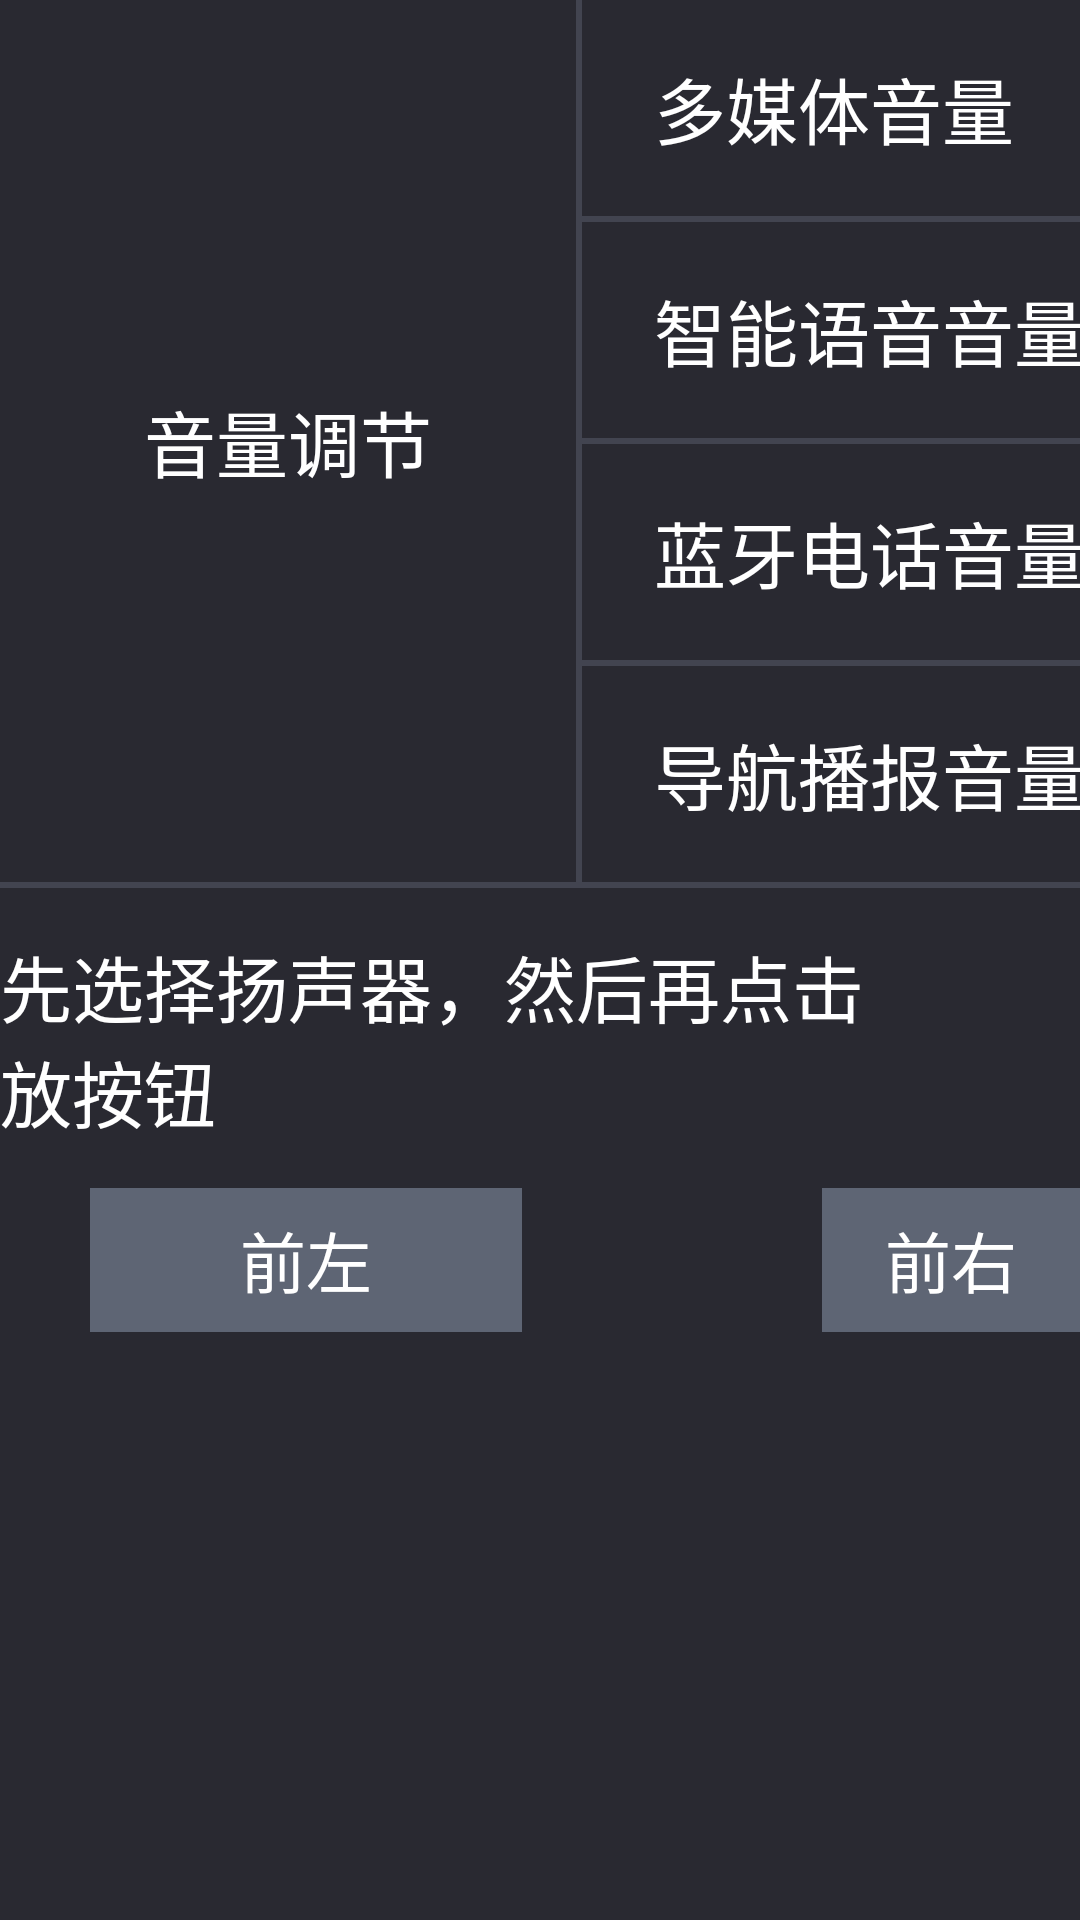

Here is an Android app screen rendered from its layout file. Give the layout XML and the strings, colors and styles it references.
<!-- AndroidManifest.xml: application theme EngineeringModeStyle -->
<!-- res/layout/fragment_loud_speaker.xml -->
<?xml version="1.0" encoding="utf-8"?>
<ScrollView xmlns:android="http://schemas.android.com/apk/res/android"
    android:orientation="vertical"
    android:background="@color/background_color"
    android:layout_width="match_parent"
    android:layout_height="match_parent">
    <LinearLayout
        android:orientation="vertical"
        android:layout_width="match_parent"
        android:layout_height="wrap_content">
        <RelativeLayout
            android:layout_width="match_parent"
            android:layout_height="wrap_content"
            android:minHeight="@dimen/item_height_min">
            <TextView
                android:id="@+id/tv_loudspeaker_volume_title"
                android:text="@string/loudspeaker_volume"
                style="@style/item_title_style"/>
            <View
                android:id="@+id/view_line"
                android:background="@color/divider_color"
                android:layout_width="@dimen/divider_height"
                android:layout_height="0dp"
                android:layout_alignTop="@+id/layout_volume_item"
                android:layout_alignBottom="@+id/layout_volume_item"
                android:layout_marginStart="48dp"
                android:layout_toEndOf="@+id/tv_loudspeaker_volume_title"/>
            <LinearLayout
                android:orientation="vertical"
                android:id="@+id/layout_volume_item"
                android:layout_width="match_parent"
                android:layout_height="wrap_content"
                android:layout_toEndOf="@+id/view_line">
                <LinearLayout
                    android:gravity="center_vertical"
                    android:id="@+id/layout_loudspeaker_volume_media"
                    android:layout_width="match_parent"
                    android:layout_height="72dp">
                    <TextView
                        android:textSize="24sp"
                        android:textColor="@android:color/white"
                        android:layout_width="192dp"
                        android:layout_height="wrap_content"
                        android:text="@string/loudspeaker_volume_media"
                        android:paddingStart="@dimen/loudspeaker_txt"/>
                    <com.yftech.engineeringmode.widget.SeekBarNumber
                        android:id="@+id/sb_loudspeaker_volume_media"
                        android:background="@null"
                        android:layout_width="match_parent"
                        android:layout_height="wrap_content"
                        android:maxHeight="4dp"
                        android:max="39"
                        android:progressDrawable="@drawable/seek_bar_progress"
                        android:thumb="@drawable/seek_bar_thumb"
                        android:thumbOffset="0dp"
                        android:paddingStart="0dp"
                        android:paddingEnd="0dp"
                        android:layout_marginEnd="100dp"
                        android:splitTrack="false"/>
                </LinearLayout>
                <View style="@style/horizontal_divider_style"/>
                <LinearLayout
                    android:gravity="center_vertical"
                    android:id="@+id/layout_loudspeaker_volume_voice"
                    android:layout_width="match_parent"
                    android:layout_height="72dp">
                    <TextView
                        android:textSize="@dimen/loudspeaker_txt"
                        android:textColor="@android:color/white"
                        android:layout_width="192dp"
                        android:layout_height="wrap_content"
                        android:text="@string/loudspeaker_volume_voice"
                        android:paddingStart="24dp"/>
                    <com.yftech.engineeringmode.widget.SeekBarNumber
                        android:id="@+id/sb_loudspeaker_volume_voice"
                        android:background="@null"
                        android:layout_width="match_parent"
                        android:layout_height="wrap_content"
                        android:maxHeight="4dp"
                        android:max="39"
                        android:progressDrawable="@drawable/seek_bar_progress"
                        android:thumb="@drawable/seek_bar_thumb"
                        android:thumbOffset="0dp"
                        android:paddingStart="0dp"
                        android:paddingEnd="0dp"
                        android:layout_marginEnd="100dp"
                        android:splitTrack="false"/>
                </LinearLayout>
                <View style="@style/horizontal_divider_style"/>
                <LinearLayout
                    android:gravity="center_vertical"
                    android:id="@+id/layout_loudspeaker_volume_call"
                    android:layout_width="match_parent"
                    android:layout_height="72dp">
                    <TextView
                        android:textSize="@dimen/loudspeaker_txt"
                        android:textColor="@android:color/white"
                        android:layout_width="192dp"
                        android:layout_height="wrap_content"
                        android:text="@string/loudspeaker_volume_call"
                        android:paddingStart="24dp"/>
                    <com.yftech.engineeringmode.widget.SeekBarNumber
                        android:id="@+id/sb_loudspeaker_volume_call"
                        android:background="@null"
                        android:layout_width="match_parent"
                        android:layout_height="wrap_content"
                        android:maxHeight="4dp"
                        android:max="39"
                        android:progressDrawable="@drawable/seek_bar_progress"
                        android:thumb="@drawable/seek_bar_thumb"
                        android:thumbOffset="0dp"
                        android:paddingStart="0dp"
                        android:paddingEnd="0dp"
                        android:layout_marginEnd="100dp"
                        android:splitTrack="false"/>
                </LinearLayout>
                <View style="@style/horizontal_divider_style"/>
                <LinearLayout
                    android:gravity="center_vertical"
                    android:id="@+id/layout_loudspeaker_volume_navi"
                    android:layout_width="match_parent"
                    android:layout_height="72dp">
                    <TextView
                        android:textSize="@dimen/loudspeaker_txt"
                        android:textColor="@android:color/white"
                        android:layout_width="192dp"
                        android:layout_height="wrap_content"
                        android:text="@string/loudspeaker_volume_navi"
                        android:paddingStart="24dp"/>
                    <com.yftech.engineeringmode.widget.SeekBarNumber
                        android:id="@+id/sb_loudspeaker_volume_navi"
                        android:background="@null"
                        android:layout_width="match_parent"
                        android:layout_height="wrap_content"
                        android:maxHeight="4dp"
                        android:max="39"
                        android:progressDrawable="@drawable/seek_bar_progress"
                        android:thumb="@drawable/seek_bar_thumb"
                        android:thumbOffset="0dp"
                        android:paddingStart="0dp"
                        android:paddingEnd="0dp"
                        android:layout_marginEnd="100dp"
                        android:splitTrack="false"/>
                </LinearLayout>
            </LinearLayout>
        </RelativeLayout>
        <View style="@style/horizontal_divider_style"/>
        <TextView
            android:layout_gravity="center"
            android:layout_marginTop="15dp"
            android:text="@string/loudspeaker_tip"
            style="@style/item_content_style"/>
        <RelativeLayout
            android:layout_width="match_parent"
            android:layout_height="wrap_content"
            android:layout_marginTop="15dp">
            <Button
                android:id="@+id/loudspeaker_fl"
                android:layout_marginLeft="30dp"
                android:text="@string/loudspeaker_fl"
                android:layout_alignParentLeft="true"
                style="@style/common_button"/>
            <Button
                android:id="@+id/loudspeaker_fr"
                android:layout_marginLeft="100dp"
                android:text="@string/loudspeaker_fr"
                android:layout_toRightOf="@+id/loudspeaker_fl"
                style="@style/common_button"/>
            <Button
                android:id="@+id/loudspeaker_rl"
                android:layout_marginLeft="100dp"
                android:text="@string/loudspeaker_rl"
                android:layout_toRightOf="@+id/loudspeaker_fr"
                style="@style/common_button"/>
            <Button
                android:id="@+id/loudspeaker_rr"
                android:layout_marginLeft="100dp"
                android:text="@string/loudspeaker_rr"
                android:layout_toRightOf="@+id/loudspeaker_rl"
                style="@style/common_button"/>
            <Button
                android:id="@+id/loudspeaker_play"
                android:layout_marginLeft="100dp"
                android:text="@string/loudspeaker_play"
                android:layout_toRightOf="@+id/loudspeaker_rr"
                style="@style/common_button"/>
        </RelativeLayout>
    </LinearLayout>
</ScrollView>
<!-- resources referenced by this layout -->
<resources>
  <color name="background_color">#292931</color>
  <color name="divider_color">#26ccddff</color>
  <dimen name="divider_height">2dp</dimen>
  <dimen name="item_height_min">72dp</dimen>
  <dimen name="loudspeaker_txt">24sp</dimen>
  <!-- drawable seek_bar_thumb (drawable) -->
  <?xml version="1.0" encoding="utf-8"?>
  <selector xmlns:android="http://schemas.android.com/apk/res/android">
      <item android:drawable="@drawable/shape_seek_bar_thumb"/>
  </selector>
  <string name="loudspeaker_fl">前左</string>
  <string name="loudspeaker_fr">前右</string>
  <string name="loudspeaker_play">播放</string>
  <string name="loudspeaker_rl">后左</string>
  <string name="loudspeaker_rr">后右</string>
  <string name="loudspeaker_tip">请先选择扬声器，然后再点击播放按钮</string>
  <string name="loudspeaker_volume">音量调节</string>
  <string name="loudspeaker_volume_call">蓝牙电话音量</string>
  <string name="loudspeaker_volume_media">多媒体音量</string>
  <string name="loudspeaker_volume_navi">导航播报音量</string>
  <string name="loudspeaker_volume_voice">智能语音音量</string>
  <style name="common_button" parent="">
          <item name="android:textSize">22sp</item>
          <item name="android:textColor">@android:color/white</item>
          <item name="android:gravity">center</item>
          <item name="android:background">@drawable/tab_btn_bg_selector</item>
          <item name="android:layout_width">144dp</item>
          <item name="android:layout_height">48dp</item>
      </style>
  <style name="horizontal_divider_style" parent="">
          <item name="android:background">@color/line_color</item>
          <item name="android:layout_width">match_parent</item>
          <item name="android:layout_height">@dimen/line_width</item>
          <item name="android:layout_alignParentBottom">true</item>
      </style>
  <style name="item_title_style" parent="">
          <item name="android:textSize">24sp</item>
          <item name="android:textColor">@android:color/white</item>
          <item name="android:layout_width">wrap_content</item>
          <item name="android:layout_height">wrap_content</item>
          <item name="android:layout_centerVertical">true</item>
          <item name="android:layout_marginStart">48dp</item>
      </style>
  <style name="EngineeringModeStyle" parent="">
          <item name="android:windowBackground">@color/background_color</item>
          <item name="android:windowNoTitle">true</item>
          <item name="android:windowActionBar">false</item>
          <item name="android:splitMotionEvents">false</item>
          <item name="android:windowEnableSplitTouch">false</item>
          <item name="windowActionBar">false</item>
          <item name="windowNoTitle">true</item>
      </style>
  <!-- drawable shape_seek_bar_thumb (drawable) -->
  <?xml version="1.0" encoding="utf-8"?>
  <layer-list xmlns:android="http://schemas.android.com/apk/res/android">
      <item
          android:height="42dp"
          android:width="42dp">
          <shape android:shape="rectangle">
              <solid android:color="#ff0085ff"/>
          </shape>
      </item>
  </layer-list>
  <!-- drawable tab_btn_bg_selector (drawable) -->
  <?xml version="1.0" encoding="utf-8"?>
  <selector xmlns:android="http://schemas.android.com/apk/res/android">
      <item
          android:state_pressed="true"
          android:drawable="@color/item_module_btn_color_p"/>
      <item android:drawable="@color/item_module_btn_color_n"/>
  </selector>
  <color name="line_color">#26ccddff</color>
  <dimen name="line_width">2dp</dimen>
  <color name="item_module_btn_color_p">#33ccddff</color>
  <color name="item_module_btn_color_n">#5e6574</color>
</resources>
